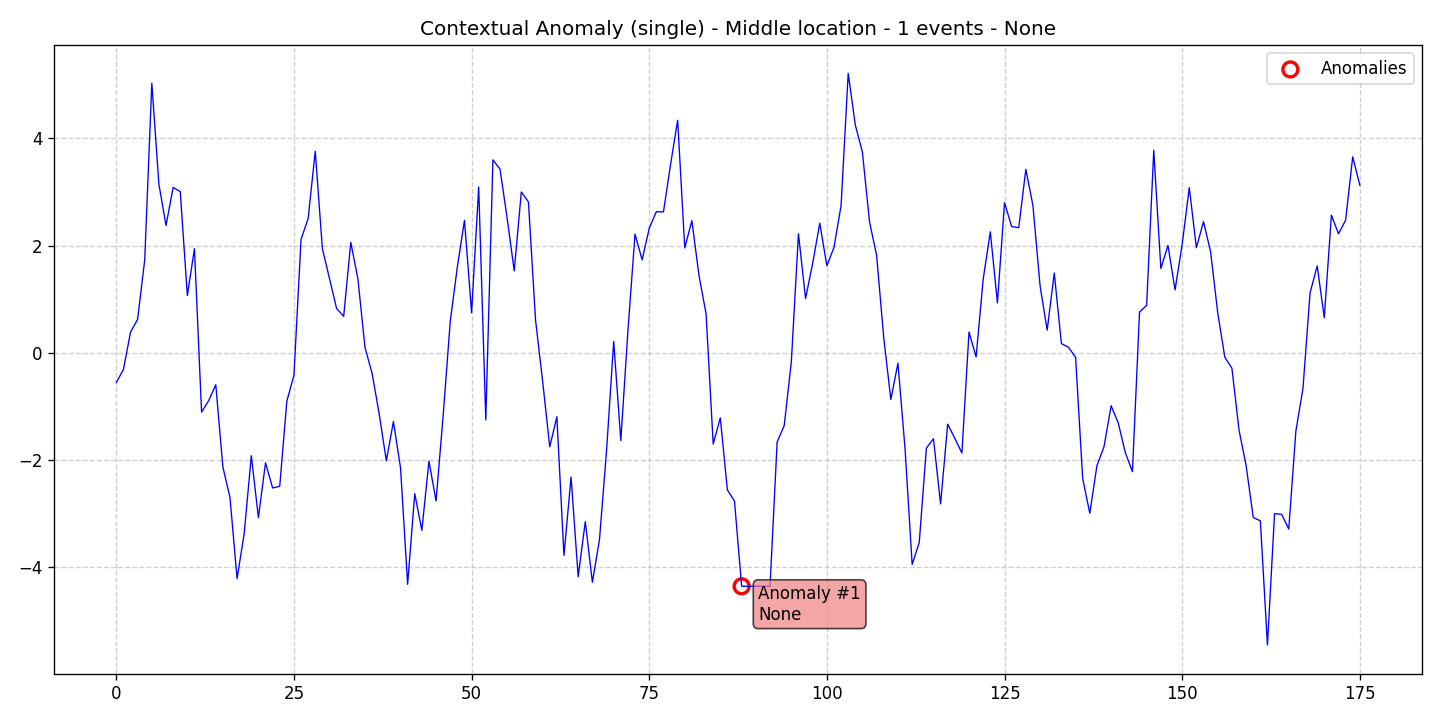

Source data for this figure (header and first rows):
data, stationary, det_lin_up, det_lin_down, det_quad, det_cubic, det_exp, det_damped, stoc_trend, volatility, single_seas, multiple_seas, point_anom_single, point_anom_multi, collect_anom, context_anom, mean_shift, var_shift, trend_shift, date, is_break, is_anomaly, is_multi, location_beginning
-0.5593, 0, 0, 0, 0, 0, 0, 0, 0, 0, 0, 0, 0, 0, 0, 1, 0, 0, 0, 2020-01-01, 0, 0, 0, 0
-0.3176, 0, 0, 0, 0, 0, 0, 0, 0, 0, 0, 0, 0, 0, 0, 1, 0, 0, 0, 2020-01-02, 0, 0, 0, 0
0.3795, 0, 0, 0, 0, 0, 0, 0, 0, 0, 0, 0, 0, 0, 0, 1, 0, 0, 0, 2020-01-03, 0, 0, 0, 0
0.6218, 0, 0, 0, 0, 0, 0, 0, 0, 0, 0, 0, 0, 0, 0, 1, 0, 0, 0, 2020-01-04, 0, 0, 0, 0
1.73, 0, 0, 0, 0, 0, 0, 0, 0, 0, 0, 0, 0, 0, 0, 1, 0, 0, 0, 2020-01-05, 0, 0, 0, 0
5.032, 0, 0, 0, 0, 0, 0, 0, 0, 0, 0, 0, 0, 0, 0, 1, 0, 0, 0, 2020-01-06, 0, 0, 0, 0
3.139, 0, 0, 0, 0, 0, 0, 0, 0, 0, 0, 0, 0, 0, 0, 1, 0, 0, 0, 2020-01-07, 0, 0, 0, 0
2.375, 0, 0, 0, 0, 0, 0, 0, 0, 0, 0, 0, 0, 0, 0, 1, 0, 0, 0, 2020-01-08, 0, 0, 0, 0
3.085, 0, 0, 0, 0, 0, 0, 0, 0, 0, 0, 0, 0, 0, 0, 1, 0, 0, 0, 2020-01-09, 0, 0, 0, 0
3.008, 0, 0, 0, 0, 0, 0, 0, 0, 0, 0, 0, 0, 0, 0, 1, 0, 0, 0, 2020-01-10, 0, 0, 0, 0
1.068, 0, 0, 0, 0, 0, 0, 0, 0, 0, 0, 0, 0, 0, 0, 1, 0, 0, 0, 2020-01-11, 0, 0, 0, 0
1.94, 0, 0, 0, 0, 0, 0, 0, 0, 0, 0, 0, 0, 0, 0, 1, 0, 0, 0, 2020-01-12, 0, 0, 0, 0
-1.112, 0, 0, 0, 0, 0, 0, 0, 0, 0, 0, 0, 0, 0, 0, 1, 0, 0, 0, 2020-01-13, 0, 0, 0, 0
-0.8964, 0, 0, 0, 0, 0, 0, 0, 0, 0, 0, 0, 0, 0, 0, 1, 0, 0, 0, 2020-01-14, 0, 0, 0, 0
-0.6021, 0, 0, 0, 0, 0, 0, 0, 0, 0, 0, 0, 0, 0, 0, 1, 0, 0, 0, 2020-01-15, 0, 0, 0, 0
-2.137, 0, 0, 0, 0, 0, 0, 0, 0, 0, 0, 0, 0, 0, 0, 1, 0, 0, 0, 2020-01-16, 0, 0, 0, 0
-2.708, 0, 0, 0, 0, 0, 0, 0, 0, 0, 0, 0, 0, 0, 0, 1, 0, 0, 0, 2020-01-17, 0, 0, 0, 0
-4.222, 0, 0, 0, 0, 0, 0, 0, 0, 0, 0, 0, 0, 0, 0, 1, 0, 0, 0, 2020-01-18, 0, 0, 0, 0
-3.379, 0, 0, 0, 0, 0, 0, 0, 0, 0, 0, 0, 0, 0, 0, 1, 0, 0, 0, 2020-01-19, 0, 0, 0, 0
-1.926, 0, 0, 0, 0, 0, 0, 0, 0, 0, 0, 0, 0, 0, 0, 1, 0, 0, 0, 2020-01-20, 0, 0, 0, 0
-3.081, 0, 0, 0, 0, 0, 0, 0, 0, 0, 0, 0, 0, 0, 0, 1, 0, 0, 0, 2020-01-21, 0, 0, 0, 0
-2.059, 0, 0, 0, 0, 0, 0, 0, 0, 0, 0, 0, 0, 0, 0, 1, 0, 0, 0, 2020-01-22, 0, 0, 0, 0
-2.529, 0, 0, 0, 0, 0, 0, 0, 0, 0, 0, 0, 0, 0, 0, 1, 0, 0, 0, 2020-01-23, 0, 0, 0, 0
-2.497, 0, 0, 0, 0, 0, 0, 0, 0, 0, 0, 0, 0, 0, 0, 1, 0, 0, 0, 2020-01-24, 0, 0, 0, 0
-0.9076, 0, 0, 0, 0, 0, 0, 0, 0, 0, 0, 0, 0, 0, 0, 1, 0, 0, 0, 2020-01-25, 0, 0, 0, 0
-0.424, 0, 0, 0, 0, 0, 0, 0, 0, 0, 0, 0, 0, 0, 0, 1, 0, 0, 0, 2020-01-26, 0, 0, 0, 0
2.113, 0, 0, 0, 0, 0, 0, 0, 0, 0, 0, 0, 0, 0, 0, 1, 0, 0, 0, 2020-01-27, 0, 0, 0, 0
2.507, 0, 0, 0, 0, 0, 0, 0, 0, 0, 0, 0, 0, 0, 0, 1, 0, 0, 0, 2020-01-28, 0, 0, 0, 0
3.762, 0, 0, 0, 0, 0, 0, 0, 0, 0, 0, 0, 0, 0, 0, 1, 0, 0, 0, 2020-01-29, 0, 0, 0, 0
1.944, 0, 0, 0, 0, 0, 0, 0, 0, 0, 0, 0, 0, 0, 0, 1, 0, 0, 0, 2020-01-30, 0, 0, 0, 0
1.383, 0, 0, 0, 0, 0, 0, 0, 0, 0, 0, 0, 0, 0, 0, 1, 0, 0, 0, 2020-01-31, 0, 0, 0, 0
0.8252, 0, 0, 0, 0, 0, 0, 0, 0, 0, 0, 0, 0, 0, 0, 1, 0, 0, 0, 2020-02-01, 0, 0, 0, 0
0.6769, 0, 0, 0, 0, 0, 0, 0, 0, 0, 0, 0, 0, 0, 0, 1, 0, 0, 0, 2020-02-02, 0, 0, 0, 0
2.059, 0, 0, 0, 0, 0, 0, 0, 0, 0, 0, 0, 0, 0, 0, 1, 0, 0, 0, 2020-02-03, 0, 0, 0, 0
1.379, 0, 0, 0, 0, 0, 0, 0, 0, 0, 0, 0, 0, 0, 0, 1, 0, 0, 0, 2020-02-04, 0, 0, 0, 0
0.09499, 0, 0, 0, 0, 0, 0, 0, 0, 0, 0, 0, 0, 0, 0, 1, 0, 0, 0, 2020-02-05, 0, 0, 0, 0
-0.3893, 0, 0, 0, 0, 0, 0, 0, 0, 0, 0, 0, 0, 0, 0, 1, 0, 0, 0, 2020-02-06, 0, 0, 0, 0
-1.147, 0, 0, 0, 0, 0, 0, 0, 0, 0, 0, 0, 0, 0, 0, 1, 0, 0, 0, 2020-02-07, 0, 0, 0, 0
-2.021, 0, 0, 0, 0, 0, 0, 0, 0, 0, 0, 0, 0, 0, 0, 1, 0, 0, 0, 2020-02-08, 0, 0, 0, 0
-1.289, 0, 0, 0, 0, 0, 0, 0, 0, 0, 0, 0, 0, 0, 0, 1, 0, 0, 0, 2020-02-09, 0, 0, 0, 0
-2.153, 0, 0, 0, 0, 0, 0, 0, 0, 0, 0, 0, 0, 0, 0, 1, 0, 0, 0, 2020-02-10, 0, 0, 0, 0
-4.328, 0, 0, 0, 0, 0, 0, 0, 0, 0, 0, 0, 0, 0, 0, 1, 0, 0, 0, 2020-02-11, 0, 0, 0, 0
-2.634, 0, 0, 0, 0, 0, 0, 0, 0, 0, 0, 0, 0, 0, 0, 1, 0, 0, 0, 2020-02-12, 0, 0, 0, 0
-3.32, 0, 0, 0, 0, 0, 0, 0, 0, 0, 0, 0, 0, 0, 0, 1, 0, 0, 0, 2020-02-13, 0, 0, 0, 0
-2.029, 0, 0, 0, 0, 0, 0, 0, 0, 0, 0, 0, 0, 0, 0, 1, 0, 0, 0, 2020-02-14, 0, 0, 0, 0
-2.77, 0, 0, 0, 0, 0, 0, 0, 0, 0, 0, 0, 0, 0, 0, 1, 0, 0, 0, 2020-02-15, 0, 0, 0, 0
-1.175, 0, 0, 0, 0, 0, 0, 0, 0, 0, 0, 0, 0, 0, 0, 1, 0, 0, 0, 2020-02-16, 0, 0, 0, 0
0.5848, 0, 0, 0, 0, 0, 0, 0, 0, 0, 0, 0, 0, 0, 0, 1, 0, 0, 0, 2020-02-17, 0, 0, 0, 0
1.603, 0, 0, 0, 0, 0, 0, 0, 0, 0, 0, 0, 0, 0, 0, 1, 0, 0, 0, 2020-02-18, 0, 0, 0, 0
2.471, 0, 0, 0, 0, 0, 0, 0, 0, 0, 0, 0, 0, 0, 0, 1, 0, 0, 0, 2020-02-19, 0, 0, 0, 0
0.7431, 0, 0, 0, 0, 0, 0, 0, 0, 0, 0, 0, 0, 0, 0, 1, 0, 0, 0, 2020-02-20, 0, 0, 0, 0
3.093, 0, 0, 0, 0, 0, 0, 0, 0, 0, 0, 0, 0, 0, 0, 1, 0, 0, 0, 2020-02-21, 0, 0, 0, 0
-1.256, 0, 0, 0, 0, 0, 0, 0, 0, 0, 0, 0, 0, 0, 0, 1, 0, 0, 0, 2020-02-22, 0, 0, 0, 0
3.6, 0, 0, 0, 0, 0, 0, 0, 0, 0, 0, 0, 0, 0, 0, 1, 0, 0, 0, 2020-02-23, 0, 0, 0, 0
3.428, 0, 0, 0, 0, 0, 0, 0, 0, 0, 0, 0, 0, 0, 0, 1, 0, 0, 0, 2020-02-24, 0, 0, 0, 0
2.514, 0, 0, 0, 0, 0, 0, 0, 0, 0, 0, 0, 0, 0, 0, 1, 0, 0, 0, 2020-02-25, 0, 0, 0, 0
1.527, 0, 0, 0, 0, 0, 0, 0, 0, 0, 0, 0, 0, 0, 0, 1, 0, 0, 0, 2020-02-26, 0, 0, 0, 0
3, 0, 0, 0, 0, 0, 0, 0, 0, 0, 0, 0, 0, 0, 0, 1, 0, 0, 0, 2020-02-27, 0, 0, 0, 0
2.815, 0, 0, 0, 0, 0, 0, 0, 0, 0, 0, 0, 0, 0, 0, 1, 0, 0, 0, 2020-02-28, 0, 0, 0, 0
0.6076, 0, 0, 0, 0, 0, 0, 0, 0, 0, 0, 0, 0, 0, 0, 1, 0, 0, 0, 2020-02-29, 0, 0, 0, 0
... 116 more rows
